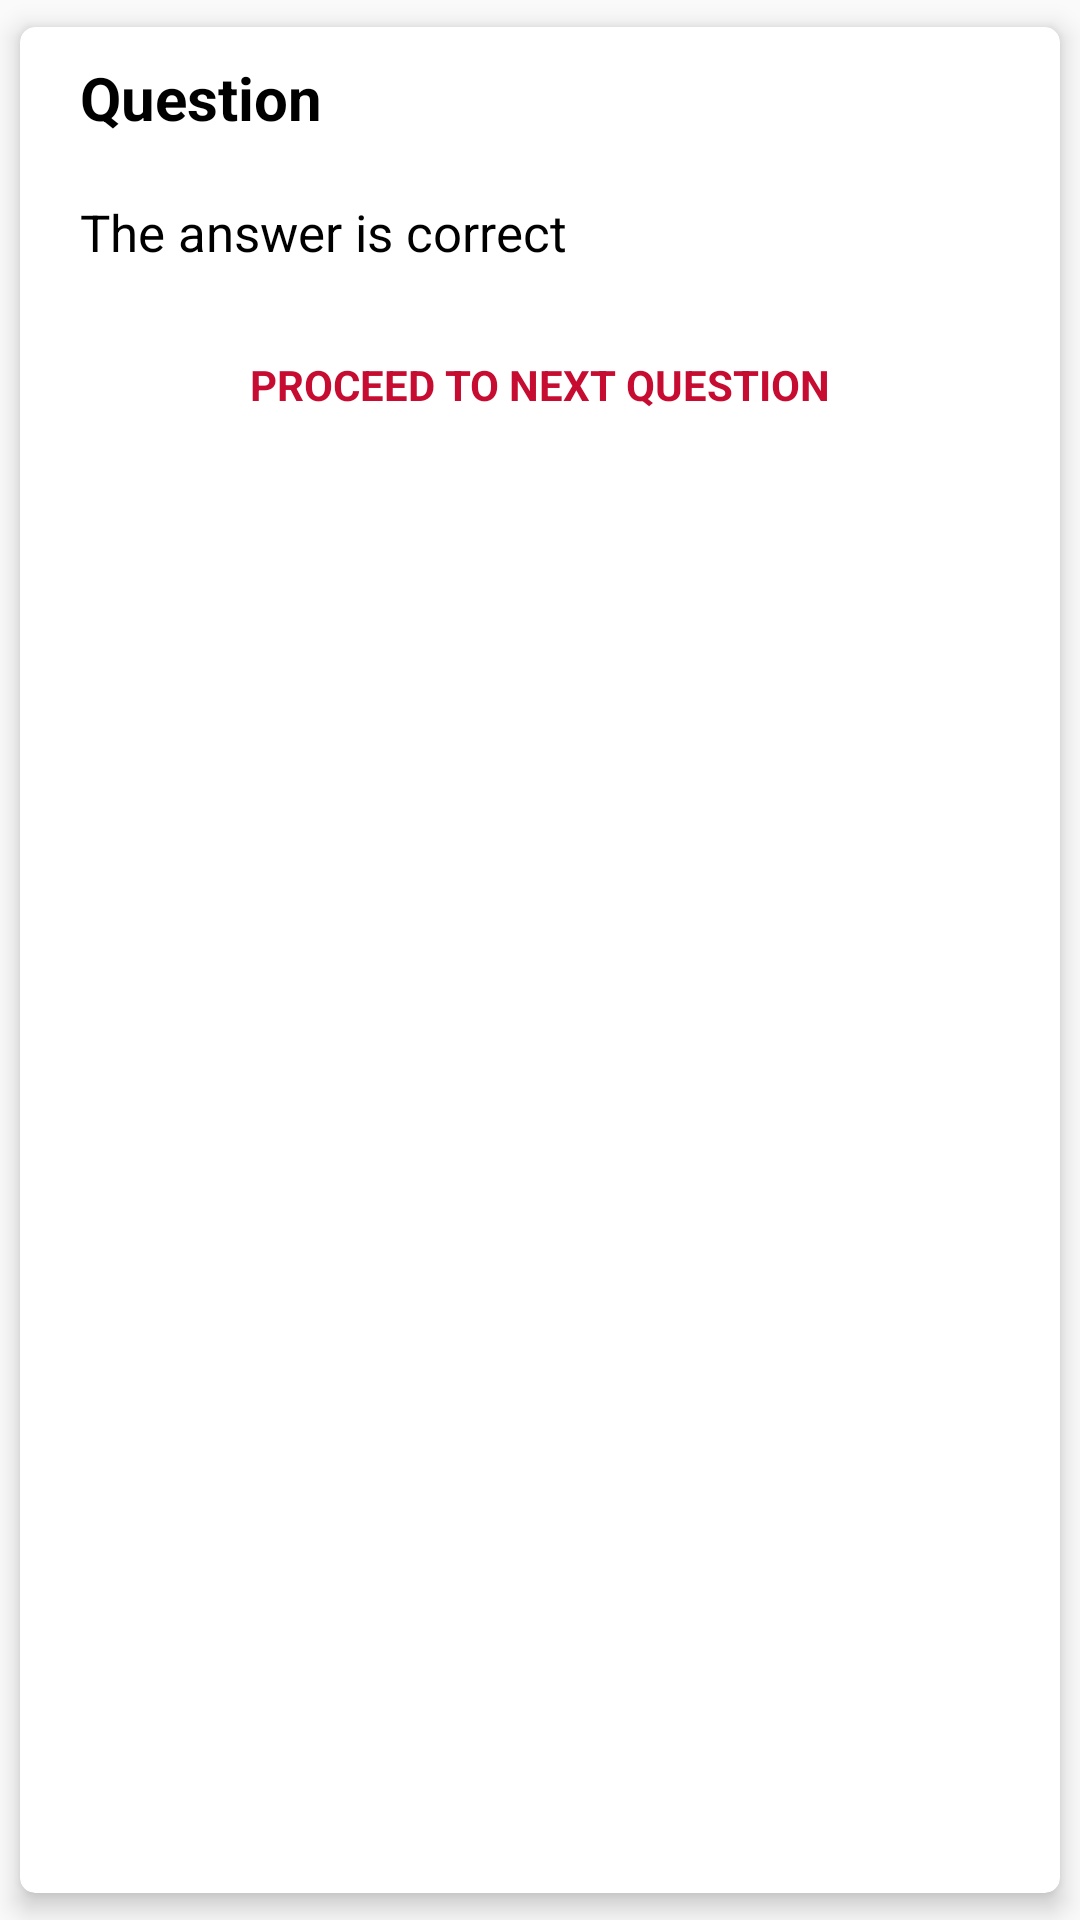

Here is an Android app screen rendered from its layout file. Give the layout XML and the strings, colors and styles it references.
<!-- AndroidManifest.xml: application theme AppTheme -->
<!-- res/layout/correct_answer.xml -->
<?xml version="1.0" encoding="utf-8"?>
<android.support.v7.widget.CardView

    xmlns:android="http://schemas.android.com/apk/res/android"
    android:layout_width="match_parent"
    android:layout_height="wrap_content"
    app:cardUseCompatPadding="true"
    app:cardCornerRadius="5dp"
    app:cardElevation="5dp"
    xmlns:app="http://schemas.android.com/apk/res-auto">

    <LinearLayout
        android:orientation="vertical"
        android:layout_width="match_parent"
        android:layout_height="wrap_content">

        <TextView
            android:padding="10dp"
            android:id="@+id/txt_question"
            android:layout_width="match_parent"
            android:layout_height="match_parent"
            android:text="Question"
            android:textColor="@android:color/black"
            android:textStyle="bold"
            android:textSize="20sp"
            android:layout_marginLeft="10dp"
            android:layout_marginRight="10dp"
            android:layout_marginEnd="10dp"
            android:layout_marginStart="10dp"
            />

        <TextView
            android:textSize="17sp"
            android:textColor="#000000"
            android:paddingTop="10dp"
            android:paddingLeft="10dp"
            android:paddingRight="10dp"
            android:paddingBottom="10dp"
            android:layout_width="match_parent"
            android:layout_height="match_parent"
            android:text="The answer is correct"
            android:layout_marginLeft="10dp"
            android:layout_marginRight="10dp"
            android:layout_marginEnd="10dp"
            android:layout_marginStart="10dp"
            />

        <TextView
            android:id="@+id/txt_proceed"
            android:textStyle="bold"
            android:textAllCaps="true"
            android:textAlignment="center"
            android:textColor="@color/colorPrimary"
            android:padding="20dp"
            android:layout_width="match_parent"
            android:layout_height="match_parent"
            android:text="Proceed to next question"
            android:layout_marginLeft="10dp"
            android:layout_marginRight="10dp"
            android:layout_marginEnd="10dp"
            android:layout_marginStart="10dp"
            />

    </LinearLayout>

</android.support.v7.widget.CardView>
<!-- resources referenced by this layout -->
<resources>
  <color name="colorPrimary">#c60c30</color>
  <style name="AppTheme" parent="Theme.AppCompat.Light.NoActionBar">
  
          <item name="colorPrimary">@color/colorPrimary</item>
          <item name="android:scrollbarThumbVertical">@android:color/transparent</item>
          <item name="android:overScrollMode">never</item>
          <item name="colorPrimaryDark">@color/colorPrimaryDark</item>
          <item name="colorAccent">@color/colorAccent</item>
      </style>
  <color name="colorPrimaryDark">#810920</color>
  <color name="colorAccent">#ffff</color>
</resources>
